Run: headless pygame with SDL's dummy video driver; simulated clock (each Clock.tick advances the game by its frame time, no real sleeping); random seed 0; keys injected as events and as key.get_pressed() state; no mouse input.
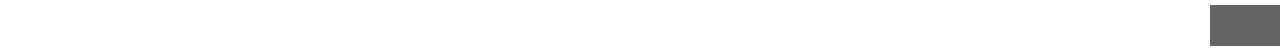
Frame 1 of 4 · flips 1–60 · no input
Frame 2 of 4 · flips 61–180 · tapped SPACE, RETURN · held RIGHT (→), D · screen unchanged from frame 1, image omitted
Frame 3 of 4 · flips 181–300 · held DOWN (↓), S · screen unchanged from frame 2, image omitted
Frame 4 of 4 · flips 301–420 · held LEFT (←), A, UP (↑), W · screen unchanged from frame 3, image omitted

The pygame program that drew these frames:

import pygame as pg
import time
pg.init()

carX = 0
fps = 10
quitgame = False

scrnX = 1280
scrnY = 50
clock = pg.time.Clock()
screen = pg.display.set_mode((scrnX, scrnY), pg.RESIZABLE)
white = (255, 255, 255)
grey = (100, 100, 100)

class Objects:
    def __init__(self, coords):
        self.coords = coords

    def drawobject(self, coords, colour):
        pg.draw.polygon(screen, colour, self.coords)

car = ((([((1210-carX),5), ((1280-carX), 5), ((1280-carX), 45), ((1210-carX), 45)])))
drawncar = Objects(car)

cars = [drawncar]

while not quitgame:
    for event in pg.event.get():
        if event.type == pg.QUIT:
            quitgame = True

    screen.fill(white)

    for x in cars:
        x.drawobject(screen, grey)
    
    newcarX = (carX + 5)
    carX = newcarX
    print(carX, newcarX)

    pg.display.update()
